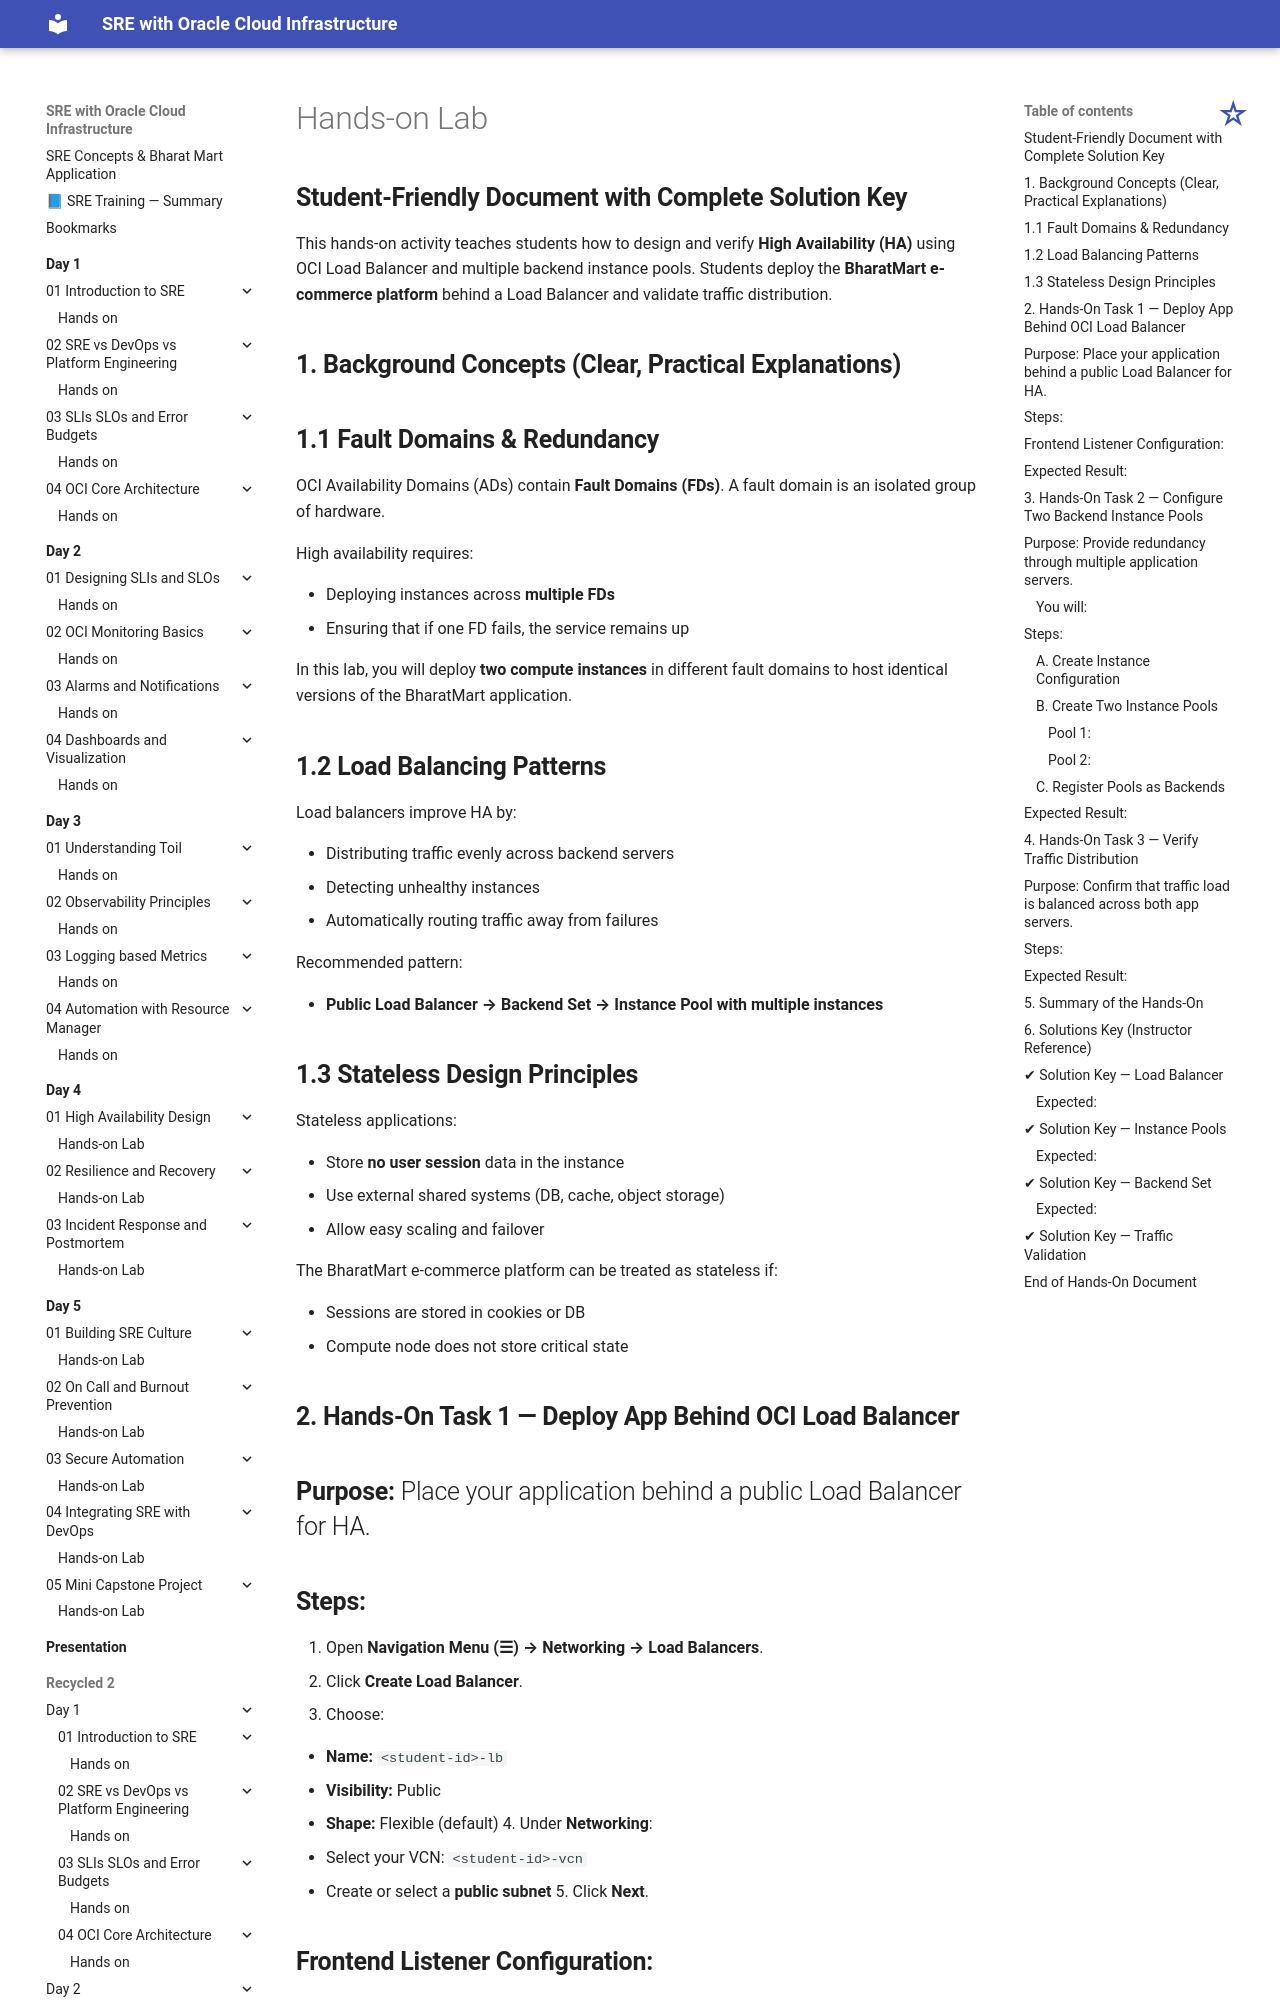

repository: atingupta2006/oci-sre-dec-25 · page: Recycled-2/Day-4/01-High-Availability-Design/hands-on/index.html · generator: mkdocs


# Hands-on Lab

## **Student-Friendly Document with Complete Solution Key**

This hands-on activity teaches students how to design and verify **High Availability (HA)** using OCI Load Balancer and multiple backend instance pools. Students deploy the **BharatMart e-commerce platform** behind a Load Balancer and validate traffic distribution.


## **1. Background Concepts (Clear, Practical Explanations)**

## **1.1 Fault Domains & Redundancy**

OCI Availability Domains (ADs) contain **Fault Domains (FDs)**. A fault domain is an isolated group of hardware.

High availability requires:

* Deploying instances across **multiple FDs**
* Ensuring that if one FD fails, the service remains up

In this lab, you will deploy **two compute instances** in different fault domains to host identical versions of the BharatMart application.


## **1.2 Load Balancing Patterns**

Load balancers improve HA by:

* Distributing traffic evenly across backend servers
* Detecting unhealthy instances
* Automatically routing traffic away from failures

Recommended pattern:

* **Public Load Balancer → Backend Set → Instance Pool with multiple instances**


## **1.3 Stateless Design Principles**

Stateless applications:

* Store **no user session** data in the instance
* Use external shared systems (DB, cache, object storage)
* Allow easy scaling and failover

The BharatMart e-commerce platform can be treated as stateless if:

* Sessions are stored in cookies or DB
* Compute node does not store critical state


## **2. Hands-On Task 1 — Deploy App Behind OCI Load Balancer**

## **Purpose:** Place your application behind a public Load Balancer for HA.
